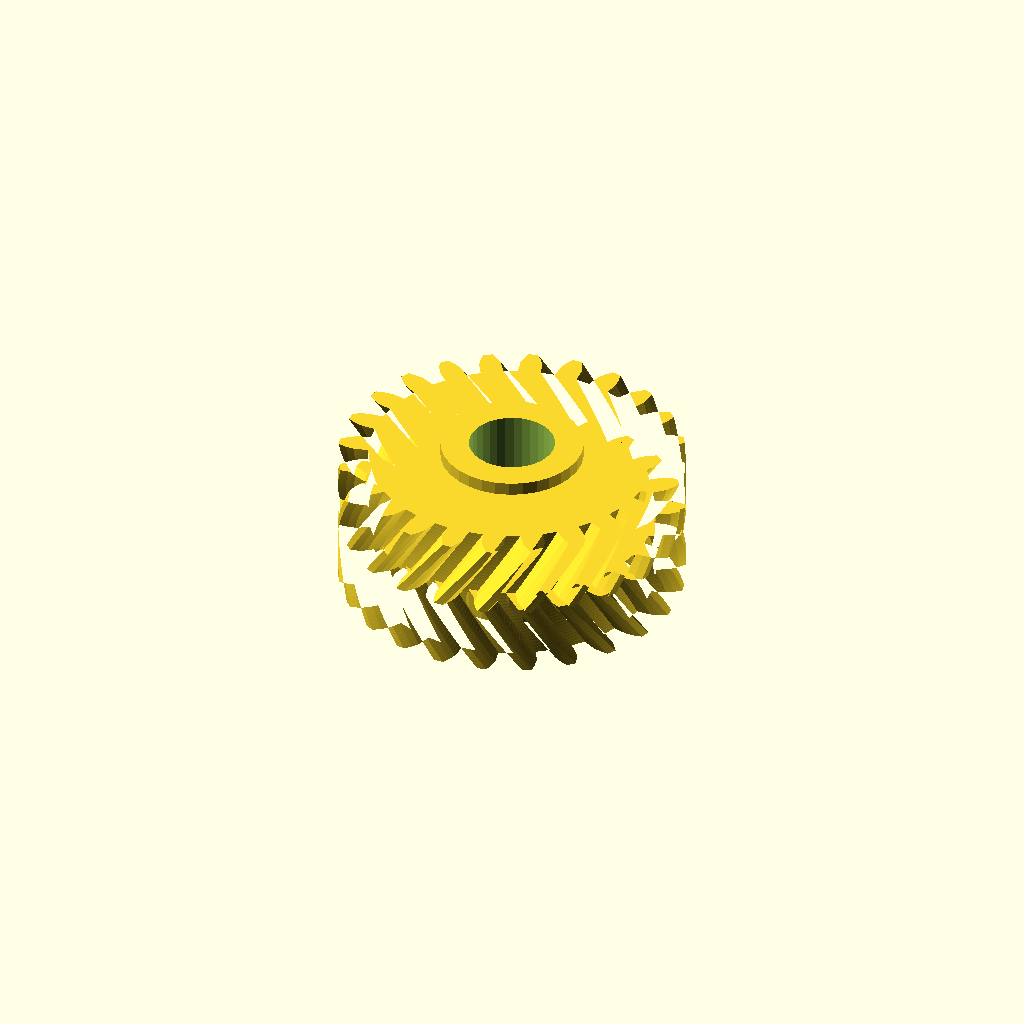
Cell 1 — every parameter at its default value.
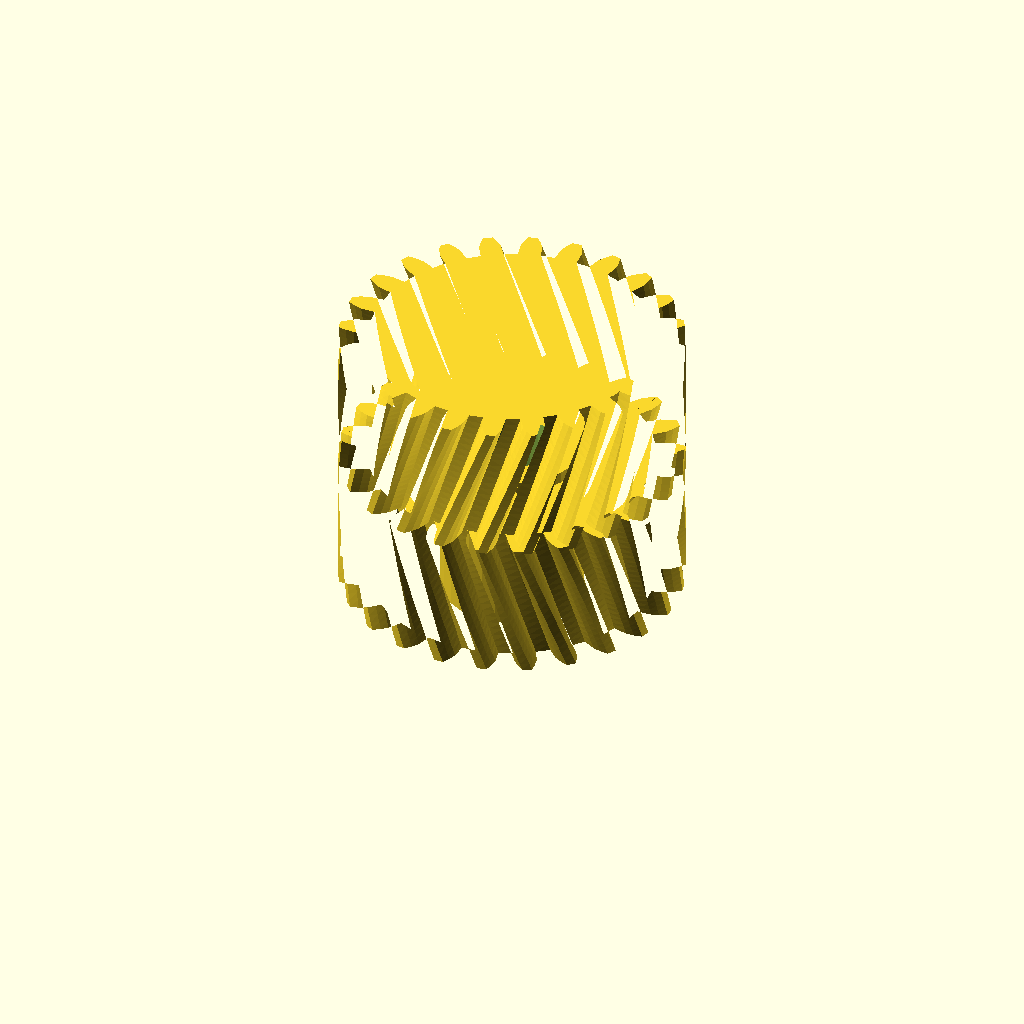
Cell 2: the same model with half_w = 32.
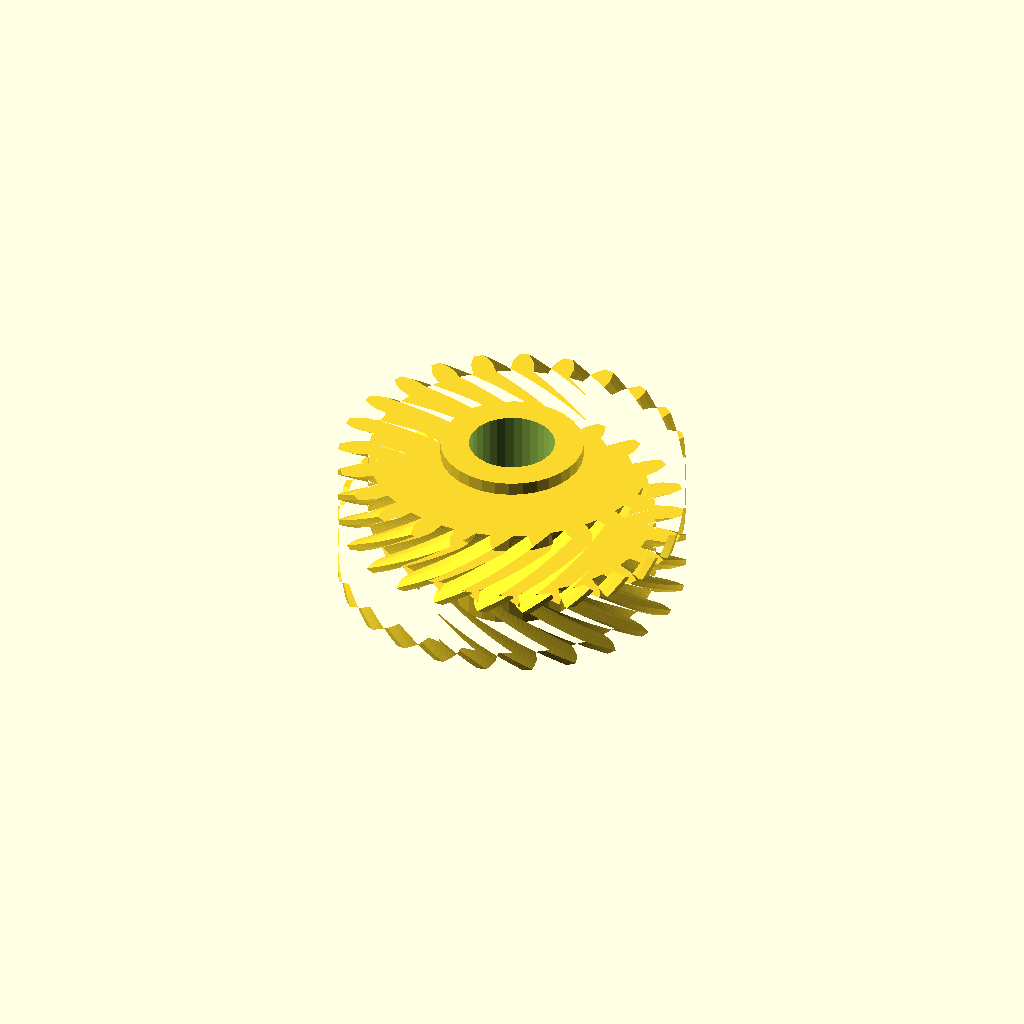
Cell 3 — helix set to 36, the other parameters unchanged.
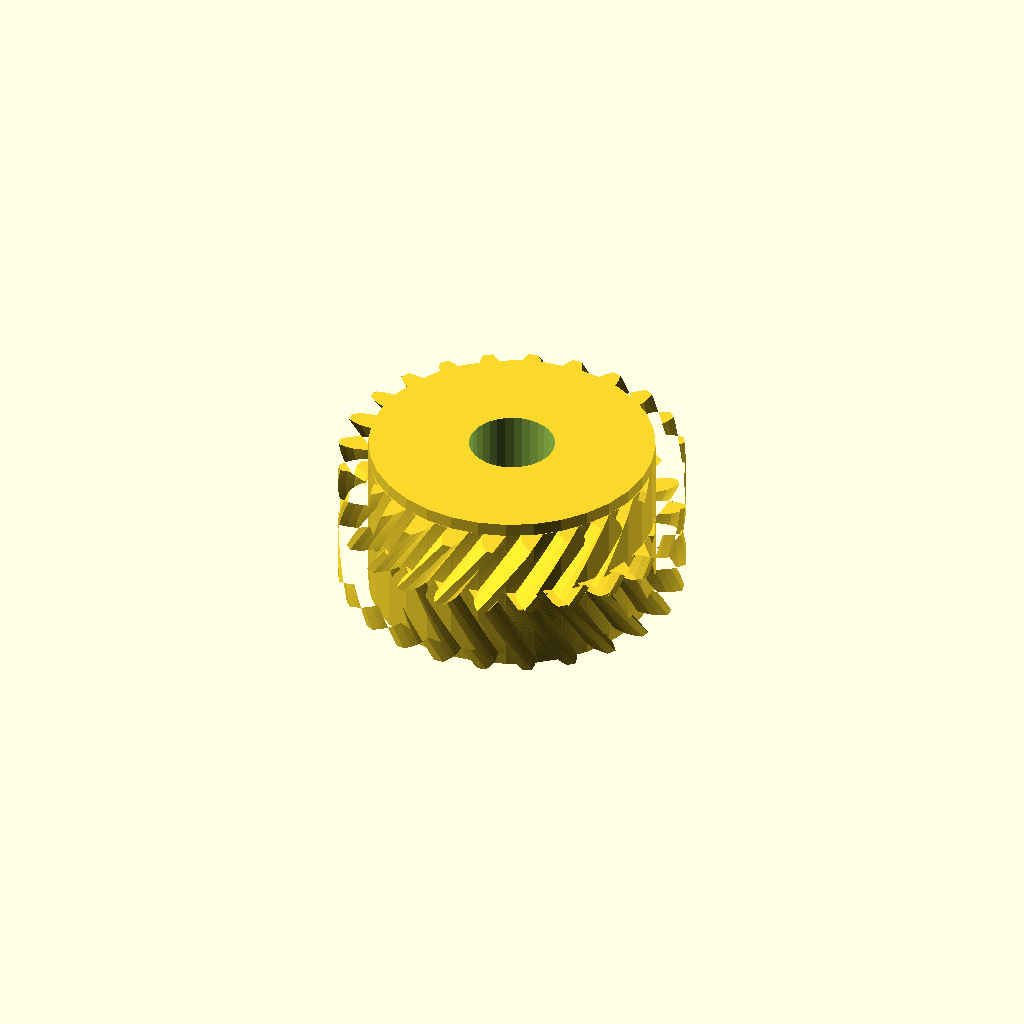
Cell 4: the same model with hub_r = 32.24.
All cells are drawn from one camera (rotation 55°, 0°, 25°, orthographic, colour scheme Cornfield), so only the parameter changes between them.
Source of the model, optional_data/data/gen3/herringbones/part_0068.scad:
$fn = 32;

// ----------------------------------------------------------------------
// Herringbone gear: z24 module 3, 32 mm wide, 18 degree helix
// ----------------------------------------------------------------------

// --- parameters (mm) ---
gear_module = 3;          // tooth module
teeth = 24;               // tooth count
half_w = 16;              // half width
helix = 18;               // helix angle of each half
hub_r = 16.12;            // hub radius
hub_h = 38;               // hub height
total = 32;               // overall width over both chevron halves
bore_d = 19.34;           // hub bore

teeth_profile = [[32.146, -2.587], [35.5, -2.469], [37.245, -1.893], [38.985, -1.073], [38.985, 1.073], [37.245, 1.893], [35.5, 2.469], [32.146, 2.587], [31.72, 5.821], [34.93, 6.803], [36.466, 7.811], [37.935, 9.053], [37.379, 11.127], [35.486, 11.469], [33.651, 11.573], [30.381, 10.819], [29.133, 13.833], [31.979, 15.612], [33.202, 16.983], [34.299, 18.563], [33.226, 20.422], [31.308, 20.262], [29.509, 19.889], [26.546, 18.313], [24.56, 20.901], [26.848, 23.356], [27.675, 24.997], [28.326, 26.808], [26.808, 28.326], [24.997, 27.675], [23.356, 26.848], [20.901, 24.56], [18.313, 26.546], [19.889, 29.509], [20.262, 31.308], [20.422, 33.226], [18.563, 34.299], [16.983, 33.202], [15.612, 31.979], [13.833, 29.133], [10.819, 30.381], [11.573, 33.651], [11.469, 35.486], [11.127, 37.379], [9.053, 37.935], [7.811, 36.466], [6.803, 34.93], [5.821, 31.72], [2.587, 32.146], [2.469, 35.5], [1.893, 37.245], [1.073, 38.985], [-1.073, 38.985], [-1.893, 37.245], [-2.469, 35.5], [-2.587, 32.146], [-5.821, 31.72], [-6.803, 34.93], [-7.811, 36.466], [-9.053, 37.935], [-11.127, 37.379], [-11.469, 35.486], [-11.573, 33.651], [-10.819, 30.381], [-13.833, 29.133], [-15.612, 31.979], [-16.983, 33.202], [-18.563, 34.299], [-20.422, 33.226], [-20.262, 31.308], [-19.889, 29.509], [-18.313, 26.546], [-20.901, 24.56], [-23.356, 26.848], [-24.997, 27.675], [-26.808, 28.326], [-28.326, 26.808], [-27.675, 24.997], [-26.848, 23.356], [-24.56, 20.901], [-26.546, 18.313], [-29.509, 19.889], [-31.308, 20.262], [-33.226, 20.422], [-34.299, 18.563], [-33.202, 16.983], [-31.979, 15.612], [-29.133, 13.833], [-30.381, 10.819], [-33.651, 11.573], [-35.486, 11.469], [-37.379, 11.127], [-37.935, 9.053], [-36.466, 7.811], [-34.93, 6.803], [-31.72, 5.821], [-32.146, 2.587], [-35.5, 2.469], [-37.245, 1.893], [-38.985, 1.073], [-38.985, -1.073], [-37.245, -1.893], [-35.5, -2.469], [-32.146, -2.587], [-31.72, -5.821], [-34.93, -6.803], [-36.466, -7.811], [-37.935, -9.053], [-37.379, -11.127], [-35.486, -11.469], [-33.651, -11.573], [-30.381, -10.819], [-29.133, -13.833], [-31.979, -15.612], [-33.202, -16.983], [-34.299, -18.563], [-33.226, -20.422], [-31.308, -20.262], [-29.509, -19.889], [-26.546, -18.313], [-24.56, -20.901], [-26.848, -23.356], [-27.675, -24.997], [-28.326, -26.808], [-26.808, -28.326], [-24.997, -27.675], [-23.356, -26.848], [-20.901, -24.56], [-18.313, -26.546], [-19.889, -29.509], [-20.262, -31.308], [-20.422, -33.226], [-18.563, -34.299], [-16.983, -33.202], [-15.612, -31.979], [-13.833, -29.133], [-10.819, -30.381], [-11.573, -33.651], [-11.469, -35.486], [-11.127, -37.379], [-9.053, -37.935], [-7.811, -36.466], [-6.803, -34.93], [-5.821, -31.72], [-2.587, -32.146], [-2.469, -35.5], [-1.893, -37.245], [-1.073, -38.985], [1.073, -38.985], [1.893, -37.245], [2.469, -35.5], [2.587, -32.146], [5.821, -31.72], [6.803, -34.93], [7.811, -36.466], [9.053, -37.935], [11.127, -37.379], [11.469, -35.486], [11.573, -33.651], [10.819, -30.381], [13.833, -29.133], [15.612, -31.979], [16.983, -33.202], [18.563, -34.299], [20.422, -33.226], [20.262, -31.308], [19.889, -29.509], [18.313, -26.546], [20.901, -24.56], [23.356, -26.848], [24.997, -27.675], [26.808, -28.326], [28.326, -26.808], [27.675, -24.997], [26.848, -23.356], [24.56, -20.901], [26.546, -18.313], [29.509, -19.889], [31.308, -20.262], [33.226, -20.422], [34.299, -18.563], [33.202, -16.983], [31.979, -15.612], [29.133, -13.833], [30.381, -10.819], [33.651, -11.573], [35.486, -11.469], [37.379, -11.127], [37.935, -9.053], [36.466, -7.811], [34.93, -6.803], [31.72, -5.821]];

difference() {
  union() {
    /* lower half, twisted one way */
    linear_extrude(height = half_w + 0.4, twist = helix, slices = 20) polygon(teeth_profile);
    /* upper half, twisted the other way, overlapping the joint */
    translate([0, 0, half_w - 0.4]) linear_extrude(height = half_w + 0.4, twist = -helix, slices = 20) polygon(teeth_profile);
    /* hub */
    translate([0, 0, (total - hub_h) / 2]) cylinder(h = hub_h, d = 2 * hub_r);
  }
  translate([0, 0, (total - hub_h) / 2 - 2.5]) cylinder(h = hub_h + 5, d = bore_d);
}
Customizer parameters (derived from the source; name, type, default, range or options):
gear_module: number, default 3
teeth: number, default 24
half_w: number, default 16
helix: number, default 18
hub_r: number, default 16.12
hub_h: number, default 38
total: number, default 32
bore_d: number, default 19.34
